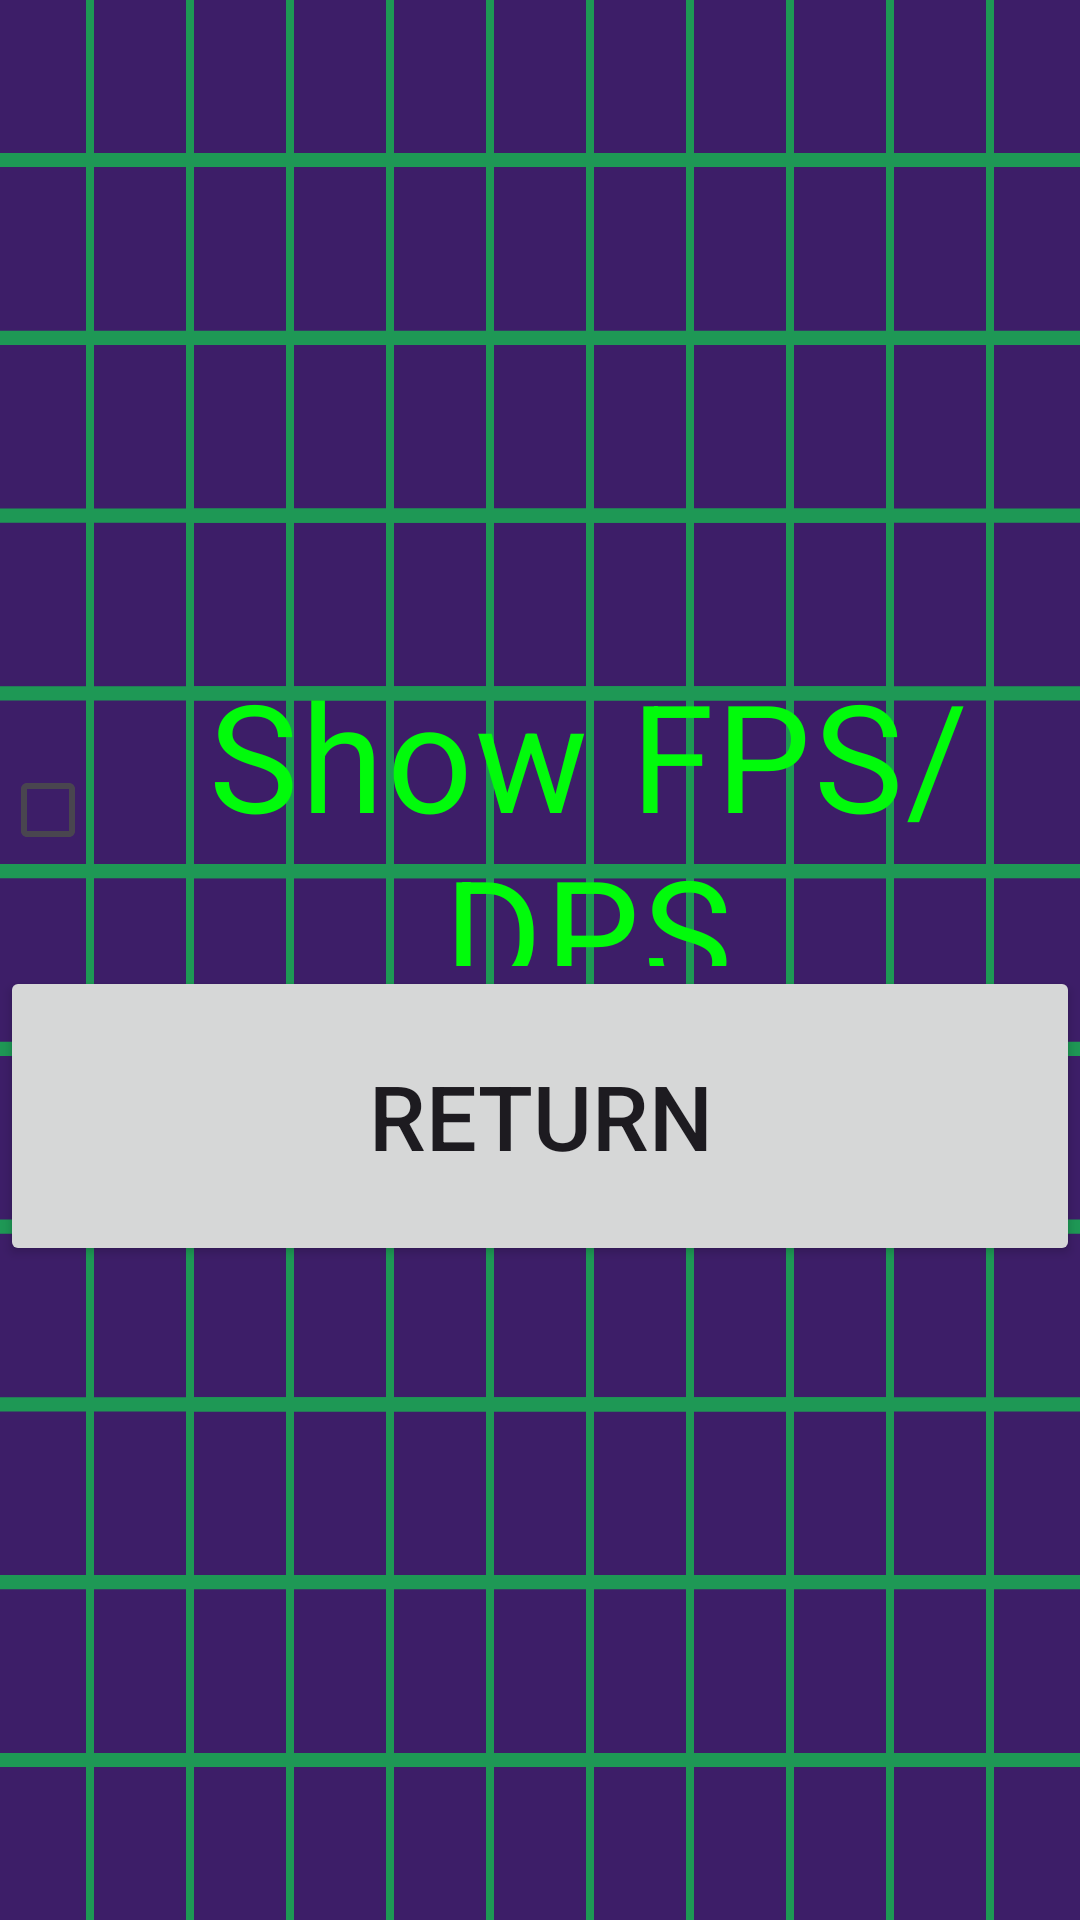

Write the Android layout XML for this screen, with the resource values it uses.
<!-- AndroidManifest.xml: application theme Theme.Lasery -->
<!-- res/layout/settings.xml -->
<?xml version="1.0" encoding="utf-8"?>
<androidx.constraintlayout.widget.ConstraintLayout
    xmlns:android="http://schemas.android.com/apk/res/android"
    xmlns:tools="http://schemas.android.com/tools"
    android:layout_width="match_parent"
    android:layout_height="match_parent"
    android:background="@drawable/ic_launcher_background"
    tools:context=".SettingsActivity">

    <LinearLayout
        android:layout_width="match_parent"
        android:layout_height="match_parent"
        android:gravity="center"
        android:orientation="vertical"
        tools:layout_editor_absoluteX="1dp"
        tools:layout_editor_absoluteY="1dp">

        <CheckBox
            android:id="@+id/checkBox"
            android:layout_width="match_parent"
            android:layout_height="104dp"
            android:gravity="center"
            android:text="Show FPS/DPS"
            android:textAlignment="center"
            android:textColor="#01FB0B"
            android:textSize="50sp" />

        <Button
            android:id="@+id/returnSettings"
            style="@style/ButtonTextStyle"
            android:layout_width="match_parent"
            android:layout_height="100dp"
            android:gravity="center"
            android:text="return"
            android:textAlignment="center"
            android:textSize="30sp" />

    </LinearLayout>
</androidx.constraintlayout.widget.ConstraintLayout>
<!-- resources referenced by this layout -->
<resources>
  <!-- drawable ic_launcher_background: vector/xml drawable (drawable, 5541 chars, omitted) -->
  <style name="ButtonTextStyle">
          <item name="android:textSize">18sp</item>
      </style>
  <style name="Theme.Lasery" parent="Base.Theme.Lasery" />
  <style name="Base.Theme.Lasery" parent="Theme.Material3.DayNight.NoActionBar">
          
          
      </style>
</resources>
